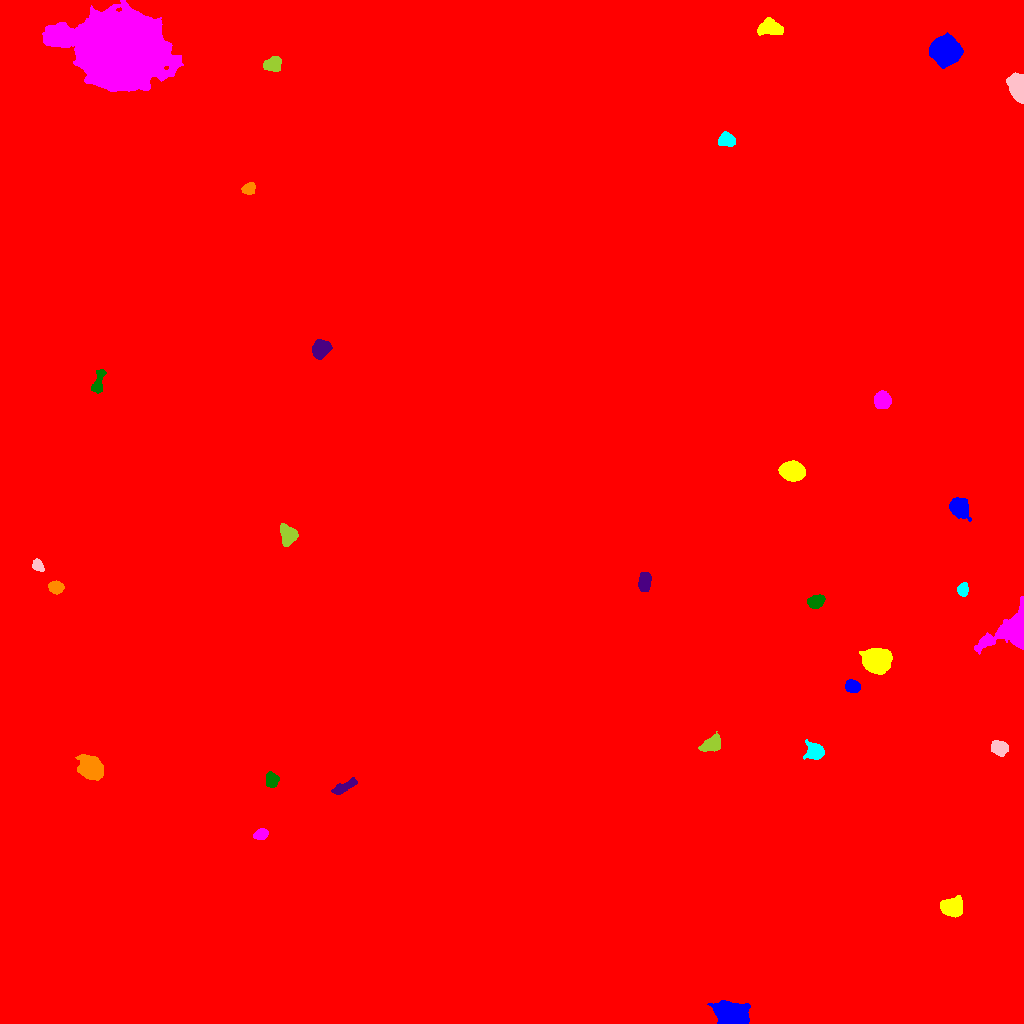

The file beside this chart, header and first rows:
ID, X, Y, A, B, theta, total_flux, mu_max, mu_median, mu_mean, R_fwhm, R_e, R10, R90, x_start, x_end, y_start, y_end, area, greylevel
0, 481.7, 528.3, 343.1, 287.8, -0.8023, 3785130, 29.0, 4.0, 5.448, 95.13, 222.5, 84.89, 366.1, 0, 1023, 0, 1023, 694800, 5.448
1, 732.7, 8.31, 8.15, 5.23, -0.3081, 10315, 33.0, 12.0, 13.55, 9.458, 7.777, 3.141, 12.59, 707, 750, 0, 23, 761, 27.55
2, 952.1, 116.2, 4.951, 3.992, 0.0341, 5707, 39.0, 12.0, 14.52, 6.103, 5.557, 2.185, 9.15, 940, 962, 106, 128, 393, 28.52
3, 260.8, 189, 3.322, 2.436, 0.3128, 858.0, 13.0, 6.0, 5.837, 4.297, 3.656, 1.382, 5.726, 253, 268, 184, 195, 147, 23.84
4, 271.4, 243.8, 3.45, 2.611, -1.433, 946.0, 16.0, 4.0, 5.198, 3.989, 3.742, 1.382, 6.129, 266, 279, 236, 252, 182, 33.2
5, 342.9, 235.9, 6.886, 2.23, 0.4913, 998.0, 10.0, 4.0, 4.475, 5.352, 4.618, 1.784, 7.399, 331, 357, 229, 246, 223, 31.48
6, 90.98, 256.1, 5.984, 4.781, -0.7306, 5576, 25.0, 8.0, 10.01, 7.878, 6.747, 2.706, 10.87, 75, 103, 243, 269, 557, 25.01
7, 815.4, 271.6, 3.891, 3.498, -0.4637, 2812, 32.0, 7.0, 9.697, 4.886, 4.406, 1.693, 7.378, 803, 824, 264, 284, 290, 24.7
8, 999.4, 275.8, 3.849, 3.149, -0.4003, 1798, 18.0, 6.0, 7.684, 5.441, 4.442, 1.784, 7.114, 991, 1008, 267, 283, 234, 22.68
9, 712.1, 279.2, 5.044, 3.347, 0.4554, 1148, 9.0, 4.0, 4.115, 5.89, 4.951, 1.954, 7.999, 698, 720, 272, 292, 279, 35.11
10, 536.9, 529.1, 138.5, 120.9, 0.6169, 13865194, 198.0, 33.0, 41.31, 75.46, 160.4, 61.69, 261.8, 119, 889, 201, 881, 335605, 54.31
11, 852.7, 336.9, 3.292, 2.691, -0.1916, 2232, 30.0, 11.0, 12.33, 4.754, 3.827, 1.493, 6.103, 845, 860, 331, 344, 181, 27.33
12, 876.6, 362.7, 5.453, 4.851, -0.2337, 21774, 123.0, 21.0, 31.97, 6.333, 6.308, 2.459, 10.87, 859, 892, 349, 375, 681, 45.97
13, 1014, 393.4, 12.01, 7.824, 0.6488, 8890, 38.0, 5.0, 8.89, 6.91, 7.653, 2.821, 14.47, 974, 1023, 369, 427, 1000, 22.89
14, 815.7, 421.6, 3.963, 2.867, 0.4334, 2185, 23.0, 10.0, 10.56, 5.232, 4.297, 1.693, 6.817, 807, 825, 415, 429, 207, 48.56
15, 644.6, 441.3, 4.722, 2.71, 1.473, 1383, 13.0, 6.0, 6.013, 5.726, 4.652, 1.871, 7.159, 638, 651, 432, 451, 230, 118
16, 55.96, 435.7, 3.31, 2.757, -0.1636, 1364, 19.0, 7.0, 7.706, 4.406, 3.868, 1.493, 6.18, 48, 64, 429, 443, 177, 22.71
17, 962.7, 434.2, 3.251, 2.41, 1.366, 630.0, 10.0, 4.0, 4.565, 4.652, 3.568, 1.382, 5.614, 957, 968, 427, 441, 138, 20.57
18, 37.61, 457.8, 2.986, 2.222, -0.9091, 439.0, 8.0, 4.0, 3.484, 4.514, 3.29, 1.262, 5.046, 32, 44, 452, 465, 126, 21.48
19, 288.2, 487.8, 4.634, 3.711, -1.475, 3273, 26.0, 10.0, 10.73, 6.206, 5.171, 2.034, 8.098, 280, 298, 477, 500, 305, 80.73
20, 793.9, 495, 4.258, 3.821, -0.805, 12606, 104.0, 27.0, 34.63, 5.67, 5.14, 2.034, 8.387, 784, 804, 485, 506, 364, 102.6
21, 959.1, 515.8, 4.247, 3.762, -0.8443, 6182, 56.0, 12.0, 16.75, 5.352, 4.983, 1.954, 8.234, 949, 971, 502, 526, 369, 31.75
22, 792.1, 552.2, 5.374, 4.23, -0.1741, 9688, 54.0, 19.0, 21.62, 7.069, 6.103, 2.394, 9.869, 778, 805, 542, 563, 448, 109.6
23, 882.4, 622.9, 3.726, 3.602, 1.167, 3657, 33.0, 12.0, 13.4, 5.67, 4.72, 1.871, 7.442, 874, 891, 615, 633, 273, 28.4
24, 98.61, 641.3, 6.705, 2.437, 1.346, 583.0, 6.0, 2.5, 2.699, 5.863, 4.652, 1.693, 7.247, 91, 106, 630, 654, 216, 17.7
25, 320.5, 674, 4.558, 3.796, 0.9375, 3625, 26.0, 11.0, 11.89, 6.408, 5.323, 2.111, 8.406, 312, 332, 664, 684, 305, 54.89
26, 248.7, 834.8, 2.988, 2.492, 0.4288, 1008, 16.0, 6.0, 6.904, 4.334, 3.478, 1.382, 5.557, 241, 255, 829, 841, 146, 25.9
27, 726.7, 882.9, 4.151, 2.925, -0.1198, 1348, 14.0, 5.0, 6.27, 5.528, 4.297, 1.693, 6.817, 718, 735, 877, 892, 215, 21.27
28, 1018, 935.9, 6.105, 3.341, -1.362, 9570, 66.0, 19.0, 23.57, 6.308, 5.412, 2.185, 8.867, 1006, 1023, 920, 951, 406, 38.57
29, 273.2, 959.4, 4.298, 3.446, 0.4882, 1026, 9.0, 4.0, 4.311, 5.89, 4.82, 1.871, 7.378, 263, 281, 952, 967, 238, 19.31
30, 395.8, 961.8, 6.568, 3.214, 1.246, 2156, 20.0, 5.0, 6.417, 4.983, 5.232, 1.954, 8.649, 385, 404, 952, 980, 336, 22.42
31, 945.5, 972.8, 5.926, 5.507, -0.3444, 31663, 147.0, 25.0, 38.52, 6.91, 7.001, 2.706, 12.19, 929, 963, 955, 991, 822, 52.52
32, 769.4, 996, 5.818, 3.564, -0.1417, 1524, 12.0, 4.0, 4.417, 6.129, 5.499, 2.111, 8.722, 757, 783, 988, 1006, 345, 21.42
33, 120.7, 972.9, 18.67, 15.41, -0.1004, 277089, 227.0, 20.0, 36.57, 10.91, 19.75, 6.333, 35.59, 42, 183, 932, 1023, 7577, 50.57
